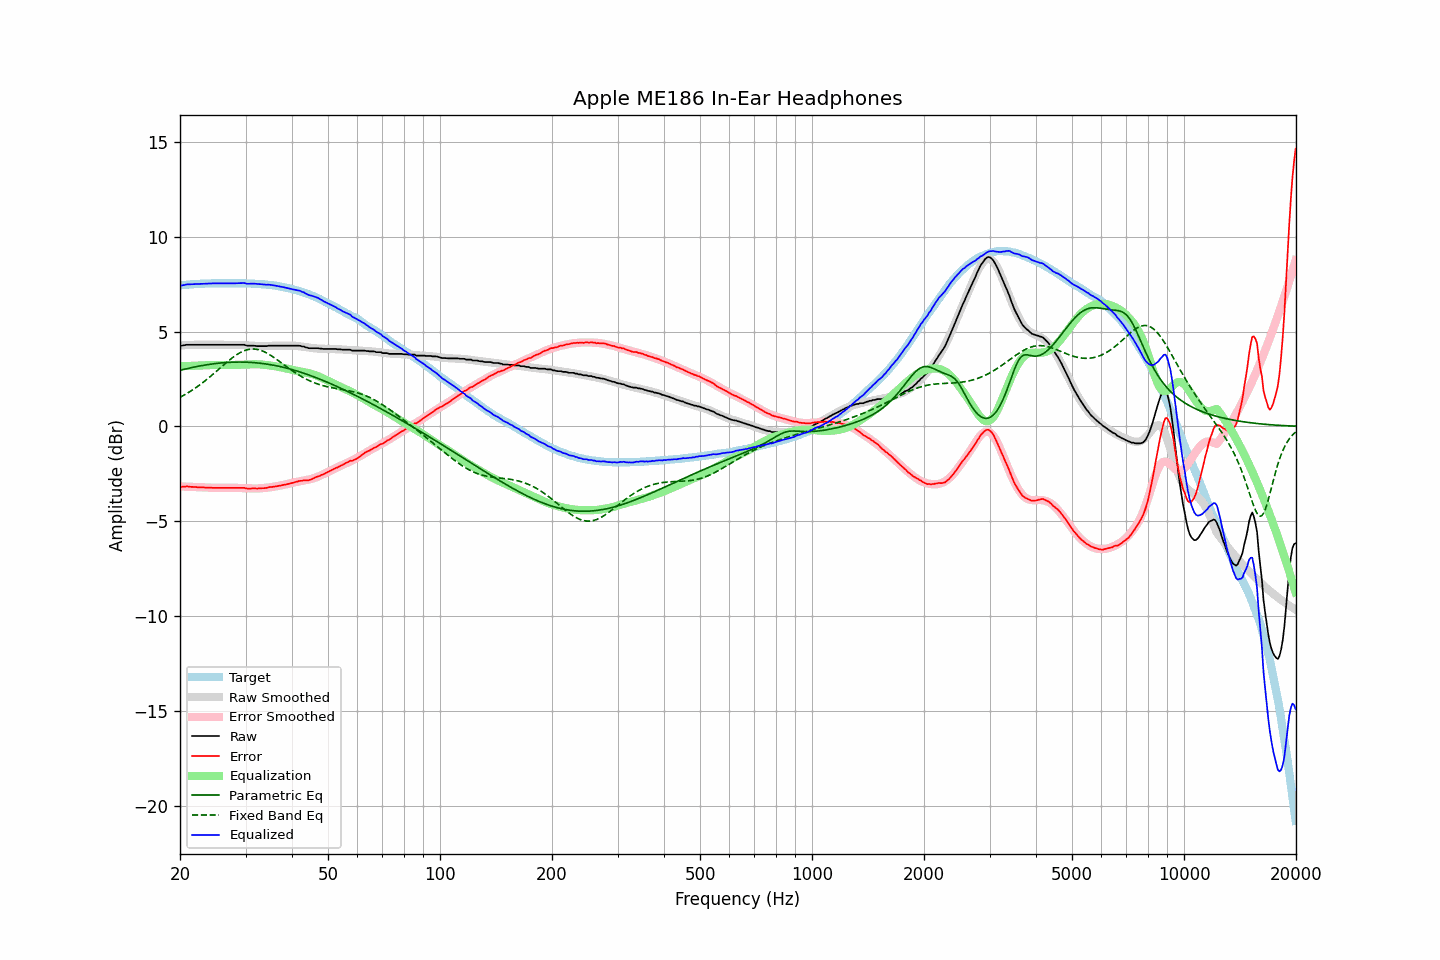

The table this chart was drawn from, first rows:
frequency, raw, error, smoothed, error_smoothed, equalization, parametric_eq, fixed_band_eq, equalized_raw, equalized_smoothed, target
20.00, 4.27, -3.16, 4.27, -3.17, 3.17, 2.96, 1.53, 7.44, 7.43, 7.43
20.20, 4.25, -3.19, 4.27, -3.17, 3.17, 2.98, 1.58, 7.42, 7.44, 7.44
20.40, 4.27, -3.18, 4.28, -3.17, 3.17, 3.00, 1.62, 7.44, 7.45, 7.45
20.61, 4.28, -3.18, 4.28, -3.18, 3.18, 3.02, 1.67, 7.46, 7.46, 7.46
20.81, 4.30, -3.16, 4.29, -3.18, 3.18, 3.04, 1.72, 7.48, 7.46, 7.46
21.02, 4.30, -3.17, 4.29, -3.18, 3.18, 3.06, 1.77, 7.48, 7.47, 7.47
21.23, 4.30, -3.18, 4.29, -3.19, 3.19, 3.07, 1.82, 7.49, 7.48, 7.48
21.44, 4.30, -3.19, 4.30, -3.19, 3.19, 3.09, 1.88, 7.49, 7.49, 7.49
21.66, 4.30, -3.19, 4.30, -3.19, 3.19, 3.11, 1.93, 7.49, 7.49, 7.49
21.87, 4.30, -3.20, 4.30, -3.20, 3.20, 3.13, 1.99, 7.50, 7.50, 7.50
22.09, 4.30, -3.20, 4.30, -3.20, 3.20, 3.15, 2.05, 7.50, 7.50, 7.50
22.31, 4.30, -3.21, 4.30, -3.20, 3.20, 3.16, 2.11, 7.51, 7.51, 7.51
22.54, 4.30, -3.21, 4.30, -3.21, 3.21, 3.18, 2.17, 7.51, 7.51, 7.51
22.76, 4.30, -3.22, 4.30, -3.21, 3.21, 3.19, 2.23, 7.51, 7.52, 7.52
22.99, 4.30, -3.22, 4.30, -3.22, 3.22, 3.21, 2.29, 7.52, 7.52, 7.52
23.22, 4.30, -3.22, 4.30, -3.22, 3.22, 3.22, 2.36, 7.52, 7.52, 7.52
23.45, 4.30, -3.23, 4.30, -3.23, 3.23, 3.24, 2.43, 7.53, 7.53, 7.53
23.69, 4.30, -3.23, 4.30, -3.23, 3.23, 3.25, 2.50, 7.53, 7.53, 7.53
23.92, 4.30, -3.23, 4.30, -3.23, 3.23, 3.26, 2.57, 7.53, 7.53, 7.53
24.16, 4.30, -3.23, 4.30, -3.23, 3.23, 3.28, 2.64, 7.53, 7.53, 7.53
24.40, 4.30, -3.24, 4.30, -3.24, 3.24, 3.29, 2.71, 7.54, 7.54, 7.54
24.65, 4.30, -3.24, 4.30, -3.24, 3.24, 3.30, 2.78, 7.54, 7.54, 7.54
24.89, 4.30, -3.24, 4.30, -3.24, 3.24, 3.31, 2.86, 7.54, 7.54, 7.54
25.14, 4.30, -3.24, 4.30, -3.24, 3.24, 3.32, 2.93, 7.54, 7.54, 7.54
25.39, 4.30, -3.24, 4.30, -3.24, 3.24, 3.33, 3.00, 7.54, 7.54, 7.54
25.65, 4.30, -3.24, 4.30, -3.24, 3.24, 3.34, 3.08, 7.54, 7.54, 7.54
25.91, 4.30, -3.24, 4.30, -3.24, 3.24, 3.35, 3.15, 7.54, 7.54, 7.54
26.16, 4.30, -3.24, 4.30, -3.24, 3.24, 3.35, 3.23, 7.54, 7.54, 7.54
26.43, 4.30, -3.24, 4.30, -3.24, 3.24, 3.36, 3.30, 7.54, 7.54, 7.54
26.69, 4.30, -3.24, 4.30, -3.24, 3.24, 3.37, 3.37, 7.54, 7.54, 7.54
26.96, 4.30, -3.24, 4.30, -3.24, 3.24, 3.37, 3.44, 7.54, 7.54, 7.54
27.23, 4.30, -3.24, 4.30, -3.24, 3.24, 3.38, 3.51, 7.54, 7.54, 7.54
27.50, 4.30, -3.24, 4.30, -3.24, 3.24, 3.38, 3.58, 7.54, 7.54, 7.54
27.77, 4.30, -3.24, 4.30, -3.24, 3.24, 3.38, 3.64, 7.54, 7.54, 7.54
28.05, 4.30, -3.24, 4.30, -3.24, 3.24, 3.39, 3.71, 7.54, 7.54, 7.54
28.33, 4.30, -3.24, 4.30, -3.24, 3.24, 3.39, 3.76, 7.54, 7.54, 7.54
28.62, 4.30, -3.24, 4.30, -3.24, 3.24, 3.39, 3.82, 7.54, 7.54, 7.54
28.90, 4.30, -3.24, 4.29, -3.25, 3.25, 3.39, 3.87, 7.55, 7.54, 7.54
29.19, 4.30, -3.24, 4.29, -3.25, 3.25, 3.39, 3.91, 7.55, 7.54, 7.54
29.48, 4.30, -3.24, 4.29, -3.25, 3.25, 3.39, 3.95, 7.55, 7.54, 7.54
29.78, 4.30, -3.24, 4.28, -3.26, 3.26, 3.39, 3.99, 7.56, 7.54, 7.54
30.08, 4.27, -3.27, 4.28, -3.26, 3.26, 3.38, 4.02, 7.53, 7.54, 7.54
30.38, 4.25, -3.28, 4.27, -3.26, 3.26, 3.38, 4.04, 7.51, 7.53, 7.53
30.68, 4.25, -3.28, 4.26, -3.27, 3.27, 3.38, 4.06, 7.52, 7.53, 7.53
30.99, 4.25, -3.28, 4.26, -3.27, 3.27, 3.37, 4.07, 7.52, 7.53, 7.53
31.30, 4.25, -3.27, 4.25, -3.27, 3.27, 3.37, 4.08, 7.53, 7.52, 7.52
31.61, 4.25, -3.27, 4.24, -3.28, 3.28, 3.36, 4.08, 7.53, 7.52, 7.52
31.93, 4.24, -3.27, 4.24, -3.28, 3.28, 3.35, 4.07, 7.52, 7.51, 7.51
32.24, 4.23, -3.28, 4.24, -3.27, 3.27, 3.34, 4.06, 7.50, 7.51, 7.51
32.57, 4.23, -3.27, 4.23, -3.27, 3.27, 3.34, 4.04, 7.50, 7.50, 7.50
32.89, 4.23, -3.27, 4.23, -3.27, 3.27, 3.33, 4.01, 7.50, 7.50, 7.50
33.22, 4.23, -3.26, 4.23, -3.26, 3.26, 3.32, 3.98, 7.49, 7.49, 7.49
33.55, 4.23, -3.26, 4.24, -3.25, 3.25, 3.31, 3.95, 7.48, 7.49, 7.49
33.89, 4.23, -3.25, 4.24, -3.24, 3.24, 3.29, 3.91, 7.47, 7.48, 7.48
34.23, 4.23, -3.24, 4.24, -3.23, 3.23, 3.28, 3.86, 7.46, 7.47, 7.47
34.57, 4.25, -3.21, 4.24, -3.22, 3.22, 3.27, 3.82, 7.47, 7.46, 7.46
34.92, 4.25, -3.20, 4.24, -3.21, 3.21, 3.25, 3.77, 7.46, 7.45, 7.45
35.27, 4.25, -3.20, 4.24, -3.20, 3.20, 3.24, 3.71, 7.45, 7.44, 7.45
35.62, 4.25, -3.18, 4.25, -3.19, 3.19, 3.22, 3.66, 7.44, 7.43, 7.43
35.97, 4.25, -3.17, 4.25, -3.17, 3.17, 3.21, 3.60, 7.42, 7.42, 7.42
... 635 more rows
